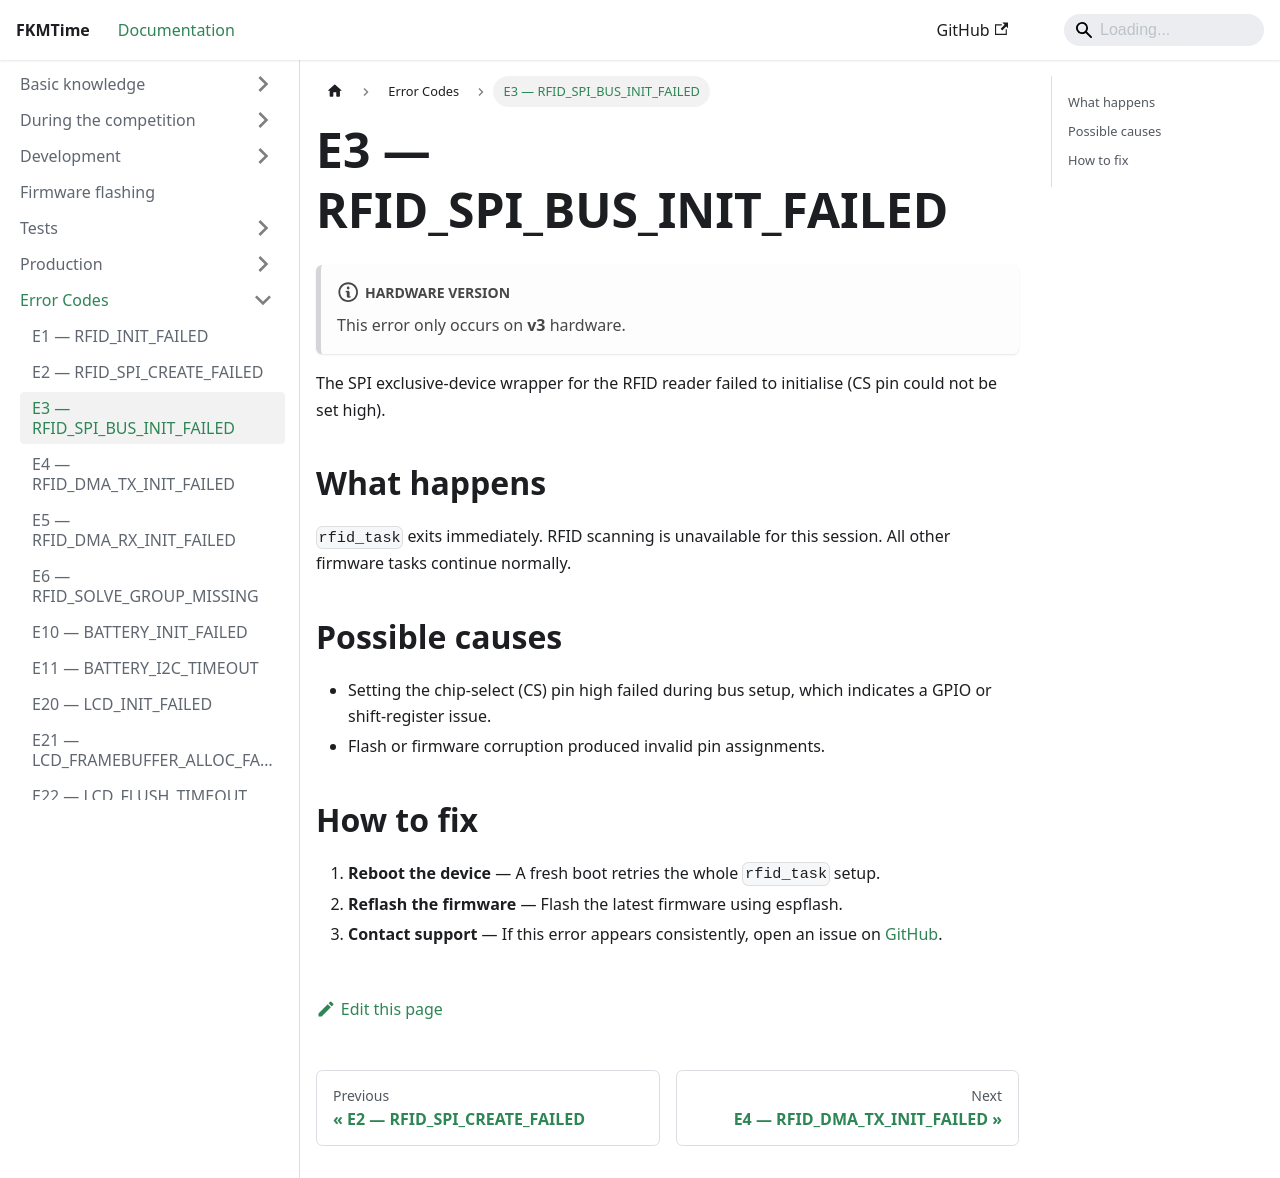

repository: FKMTime/docs · page: debugging/e3/index.html · generator: docusaurus

---
sidebar_position: 3
---

# E3 — RFID_SPI_BUS_INIT_FAILED

:::note Hardware version
This error only occurs on **v3** hardware.
:::

The SPI exclusive-device wrapper for the RFID reader failed to initialise (CS pin could not be set high).

## What happens

`rfid_task` exits immediately. RFID scanning is unavailable for this session. All other firmware tasks continue normally.

## Possible causes

- Setting the chip-select (CS) pin high failed during bus setup, which indicates a GPIO or shift-register issue.
- Flash or firmware corruption produced invalid pin assignments.

## How to fix

1. **Reboot the device** — A fresh boot retries the whole `rfid_task` setup.
2. **Reflash the firmware** — Flash the latest firmware using espflash.
3. **Contact support** — If this error appears consistently, open an issue on [GitHub](https://github.com/FKMTime/firmware).
